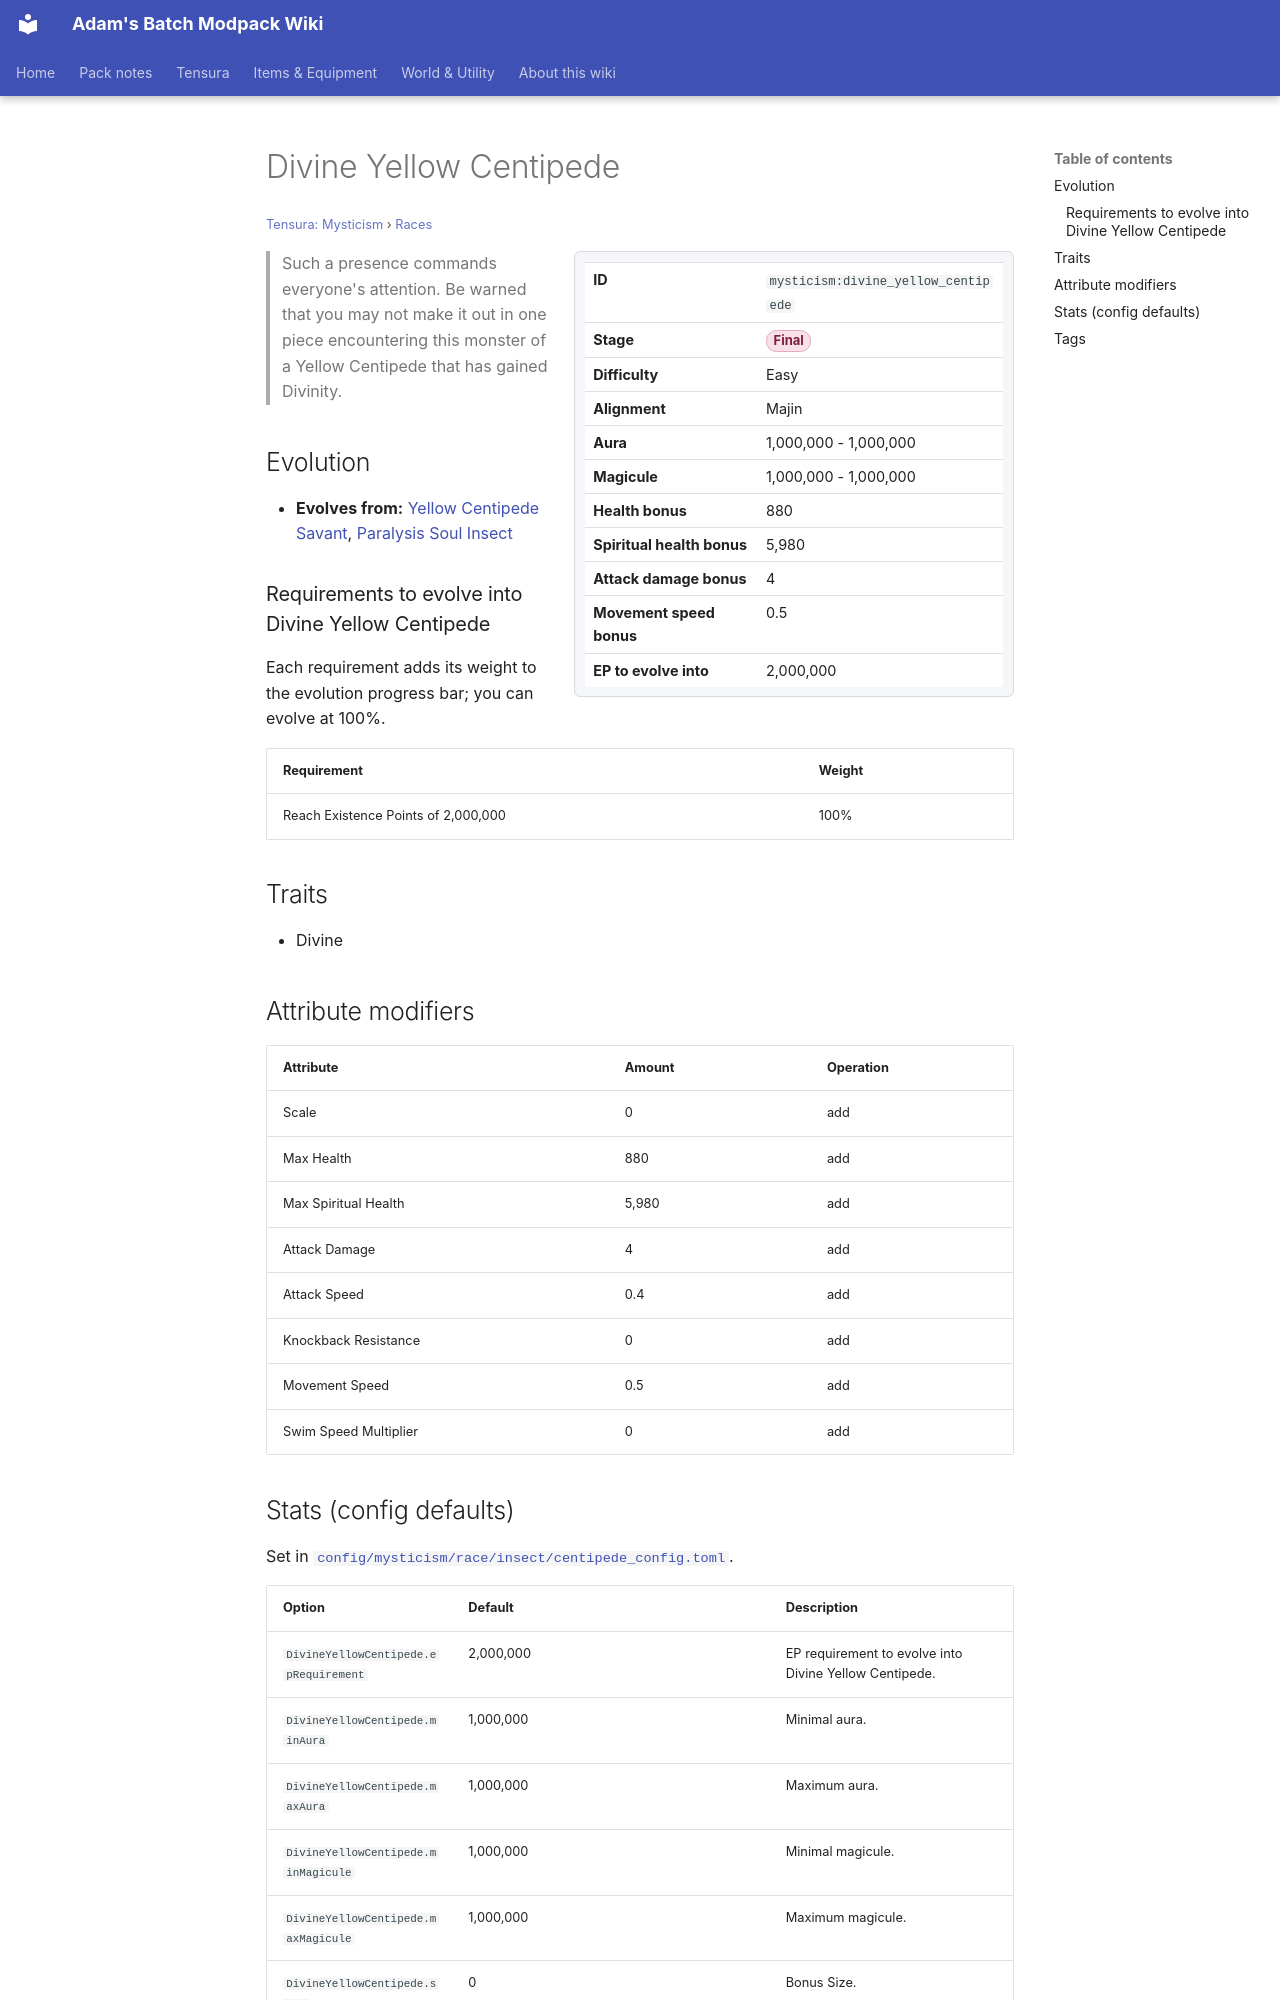

repository: Proteus-Nell/Adams-Batch-MC-Modpack-Wiki · page: tensura-mysticism/races/divine-yellow-centipede/index.html · generator: mkdocs

# Divine Yellow Centipede

<small>[Tensura: Mysticism](../index.md) &rsaquo; [Races](index.md)</small>

<div class="infobox" markdown>

| | |
|---|---|
| **ID** | `mysticism:divine_yellow_centipede` |
| **Stage** | <span class="stage stage-final">Final</span> |
| **Difficulty** | Easy |
| **Alignment** | Majin |
| **Aura** | 1,000,000 - 1,000,000 |
| **Magicule** | 1,000,000 - 1,000,000 |
| **Health bonus** | 880 |
| **Spiritual health bonus** | 5,980 |
| **Attack damage bonus** | 4 |
| **Movement speed bonus** | 0.5 |
| **EP to evolve into** | 2,000,000 |

</div>

> Such a presence commands everyone's attention. Be warned that you may not make it out in one piece encountering this monster of a Yellow Centipede that has gained Divinity.

## Evolution

- **Evolves from:** [Yellow Centipede Savant](yellow-centipede-savant.md), [Paralysis Soul Insect](paralysis-soul-insect.md)

### Requirements to evolve into Divine Yellow Centipede

Each requirement adds its weight to the evolution progress bar; you can evolve at 100%.

| Requirement | Weight |
|---|---|
| Reach Existence Points of 2,000,000 | 100% |

## Traits

- Divine

## Attribute modifiers

| Attribute | Amount | Operation |
|---|---|---|
| Scale | 0 | add |
| Max Health | 880 | add |
| Max Spiritual Health | 5,980 | add |
| Attack Damage | 4 | add |
| Attack Speed | 0.4 | add |
| Knockback Resistance | 0 | add |
| Movement Speed | 0.5 | add |
| Swim Speed Multiplier | 0 | add |
